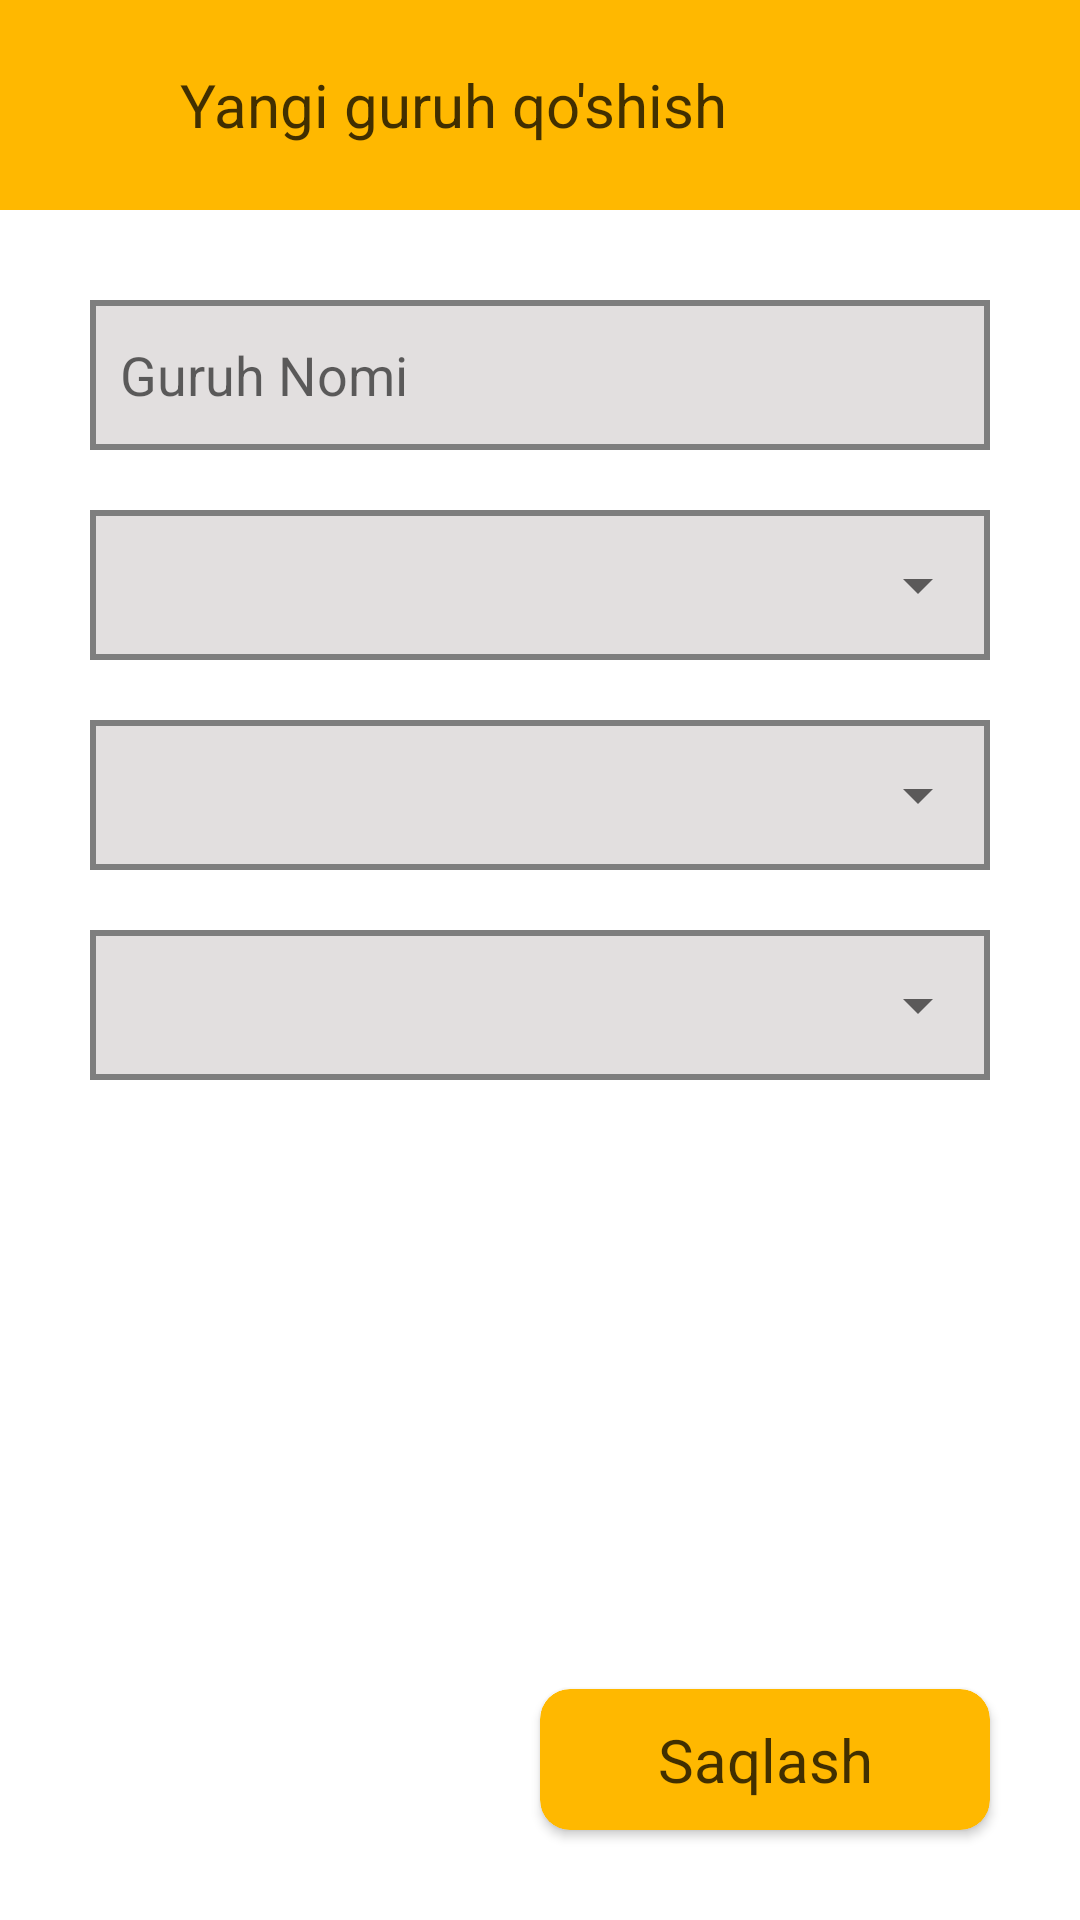

The Android layout XML behind this screen, and the referenced resources:
<!-- AndroidManifest.xml: application theme Theme.63CodialAPP -->
<!-- res/layout/fragment_guruh_malumot_olish.xml -->
<?xml version="1.0" encoding="utf-8"?>
<LinearLayout xmlns:android="http://schemas.android.com/apk/res/android"
    xmlns:tools="http://schemas.android.com/tools"
    android:layout_width="match_parent"
    xmlns:app="http://schemas.android.com/apk/res-auto"
    android:orientation="vertical"
    android:layout_height="match_parent"
    tools:context=".yolanishlar.GuruhMalumotOlish">

        <LinearLayout
            android:layout_width="match_parent"
            android:layout_height="70dp"
            android:background="#FFB800"
            android:orientation="horizontal"
            android:weightSum="6">


            <LinearLayout
                android:id="@+id/orqaga_mentor_saqlash"
                android:layout_width="match_parent"
                android:layout_height="match_parent"
                android:layout_weight="2.5">

                <ImageView
                    android:layout_width="match_parent"
                    android:layout_height="match_parent"
                    android:layout_margin="20dp"
                    android:src="@drawable/ic_baseline_arrow_back_24" />


            </LinearLayout>


            <LinearLayout
                android:layout_width="match_parent"
                android:layout_height="match_parent"
                android:layout_weight="1">

                <TextView
                    android:id="@+id/k_m_n"
                    android:layout_width="wrap_content"
                    android:layout_height="wrap_content"
                    android:layout_gravity="center"
                    android:text="Yangi guruh qo'shish"
                    android:textColor="#BE000000"
                    android:textSize="20sp" />


            </LinearLayout>

            <LinearLayout
                android:id="@+id/qoshishKurslar"
                android:layout_width="match_parent"
                android:layout_height="match_parent"
                android:layout_weight="2.5">

                <ImageView
                    android:id="@+id/qoshishMentorlar"
                    android:layout_width="match_parent"
                    android:layout_height="match_parent"
                    android:layout_margin="19dp"
                    android:src="@drawable/ic_baseline_add_24"
                    android:visibility="invisible" />


            </LinearLayout>


        </LinearLayout>

        <LinearLayout
            android:layout_width="match_parent"
            android:layout_height="match_parent"
            android:layout_margin="20dp"
            android:orientation="vertical">

            <EditText
                android:id="@+id/guruh_nomi"
                android:layout_width="match_parent"
                android:layout_height="50dp"
                android:layout_margin="10dp"
                android:background="@drawable/background_edit_text"
                android:hint="Guruh Nomi"
                android:paddingStart="10dp" />


            <LinearLayout
                android:layout_width="match_parent"
                android:layout_height="50dp"
                android:layout_margin="10dp"
                android:background="@drawable/background_edit_text">

                <Spinner
                    android:id="@+id/spinner_kunlar"
                    android:layout_width="match_parent"
                    android:layout_height="50dp" />


            </LinearLayout>


            <LinearLayout
                android:layout_width="match_parent"
                android:layout_height="50dp"
                android:layout_margin="10dp"
                android:background="@drawable/background_edit_text">

                <Spinner
                    android:id="@+id/spinner_data"
                    android:layout_width="match_parent"
                    android:layout_height="50dp" />


            </LinearLayout>


            <LinearLayout
                android:layout_width="match_parent"
                android:layout_height="50dp"
                android:layout_margin="10dp"
                android:background="@drawable/background_edit_text">

                <Spinner
                    android:id="@+id/spinner_mentor_tanlang"
                    android:layout_width="match_parent"
                    android:layout_height="50dp" />


            </LinearLayout>

            <LinearLayout
                android:layout_width="match_parent"
                android:layout_height="match_parent"
                android:layout_marginTop="10dp"
                android:gravity="right|bottom"
                android:orientation="horizontal">


                <androidx.cardview.widget.CardView
                    android:layout_width="150dp"
                    android:layout_height="wrap_content"
                    android:layout_margin="10dp"
                    android:backgroundTint="#FFB800"
                    app:cardCornerRadius="10dp">

                    <TextView
                        android:id="@+id/saqlash_guruhlar"
                        android:layout_width="match_parent"
                        android:layout_height="match_parent"
                        android:gravity="center"
                        android:padding="10dp"
                        android:text="Saqlash"
                        android:textColor="#BE000000"
                        android:textSize="20sp" />

                </androidx.cardview.widget.CardView>

            </LinearLayout>

        </LinearLayout>


</LinearLayout>
<!-- resources referenced by this layout -->
<resources>
  <!-- drawable background_edit_text (drawable) -->
  <?xml version="1.0" encoding="utf-8"?>
  <shape xmlns:android="http://schemas.android.com/apk/res/android" android:shape="rectangle">
  
  
      <stroke android:color="#7E7E7E" android:width="2dp"/>
      <solid android:color="#E2DFDF"/>
  
  
  </shape>
  <style name="Theme.63CodialAPP" parent="Theme.MaterialComponents.DayNight.NoActionBar">
          
          <item name="colorPrimary">@color/purple_500</item>
          <item name="colorPrimaryVariant">@color/purple_700</item>
          <item name="colorOnPrimary">@color/white</item>
          
          <item name="colorSecondary">@color/teal_200</item>
          <item name="colorSecondaryVariant">@color/teal_700</item>
          <item name="colorOnSecondary">@color/black</item>
          
          <item name="android:statusBarColor" tools:targetApi="l">?attr/colorPrimaryVariant</item>
          
      </style>
  <!-- not gathered from this repository: default colours our renderer supplied (Android Studio template values) -->
  <color name="purple_500">#FF6200EE</color>
  <color name="purple_700">#FF3700B3</color>
  <color name="teal_200">#FF03DAC5</color>
  <color name="teal_700">#FF018786</color>
  <color name="black">#FF000000</color>
  <color name="white">#FFFFFFFF</color>
</resources>
